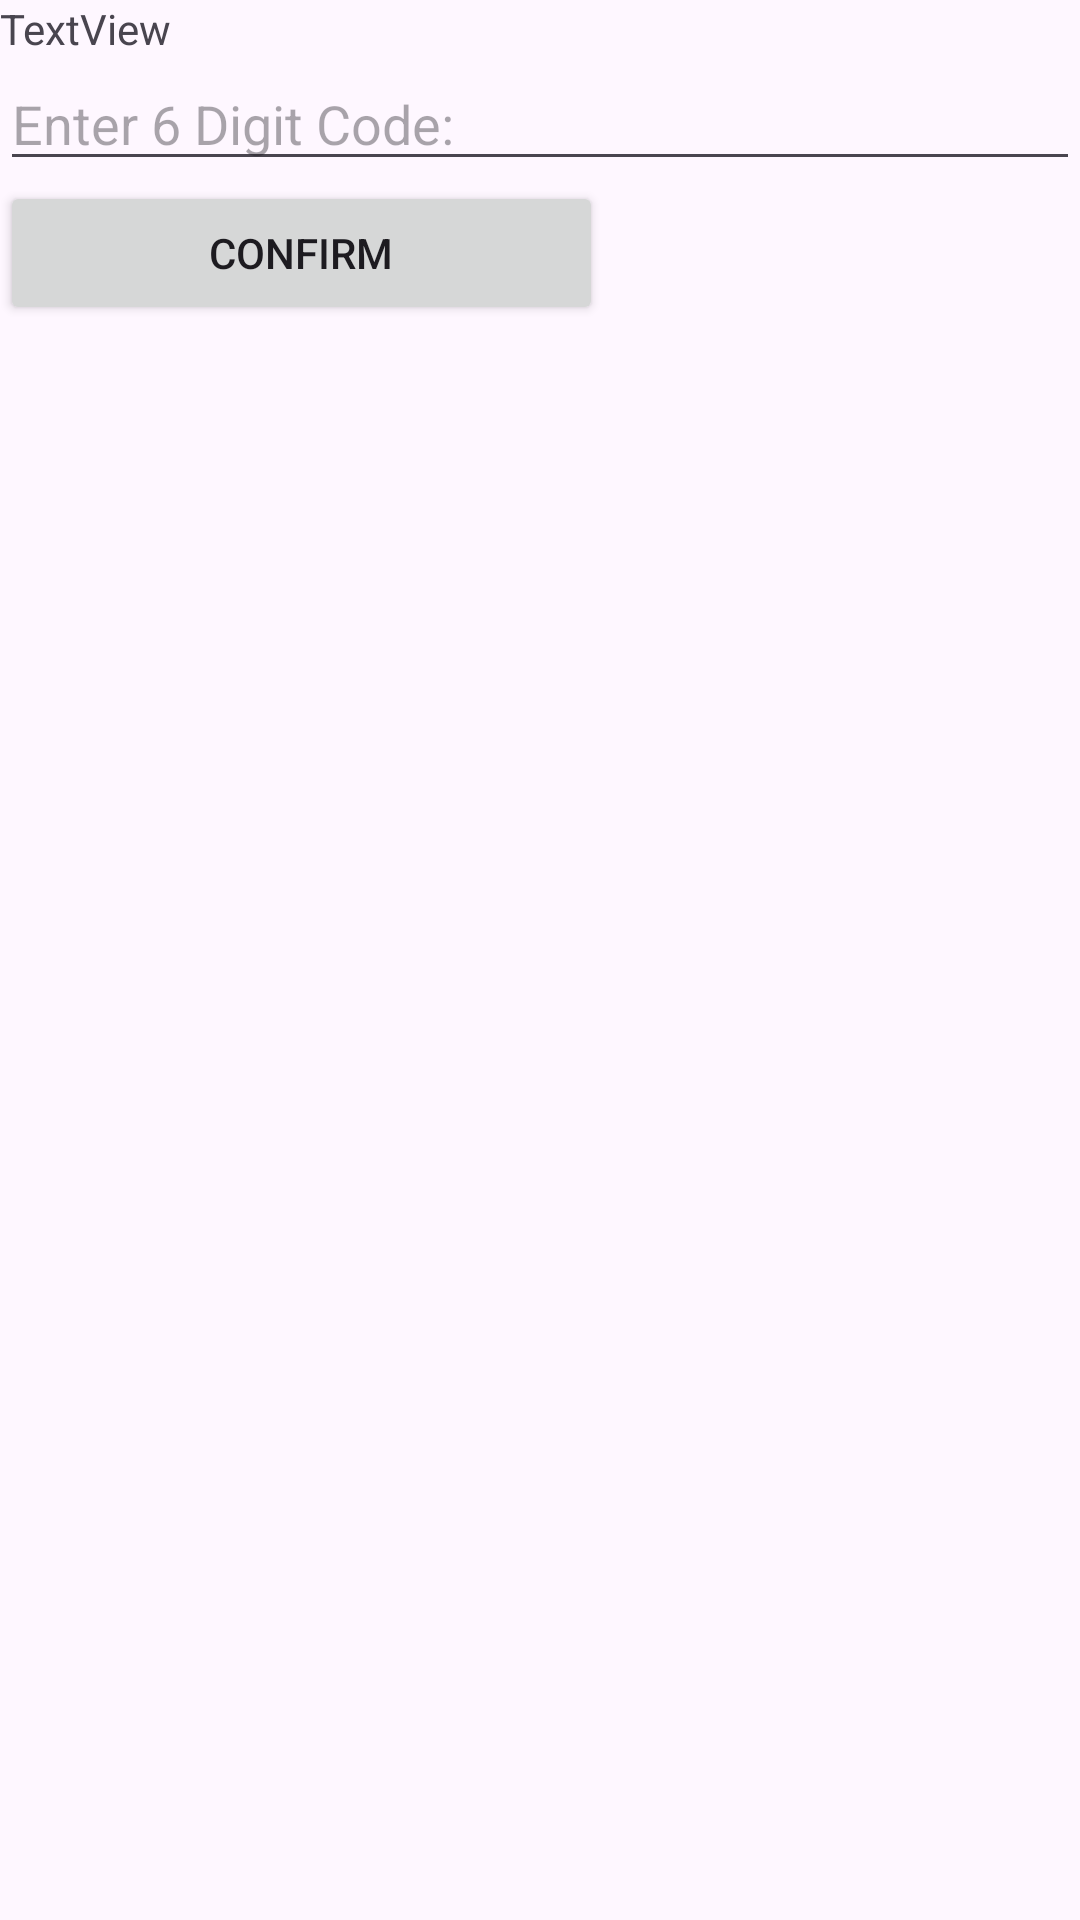

Android layout source for this screen:
<!-- AndroidManifest.xml: application theme Theme.UC_Lab2_Q2 -->
<!-- res/layout/activity_main2.xml -->
<?xml version="1.0" encoding="utf-8"?>
<LinearLayout xmlns:android="http://schemas.android.com/apk/res/android"
    xmlns:app="http://schemas.android.com/apk/res-auto"
    xmlns:tools="http://schemas.android.com/tools"
    android:id="@+id/main"
    android:layout_width="match_parent"
    android:layout_height="match_parent"
    android:orientation="vertical"
    tools:context=".MainActivity2" >

    <TextView
        android:id="@+id/email"
        android:layout_width="match_parent"
        android:layout_height="wrap_content"
        android:text="TextView" />

    <EditText
        android:id="@+id/code"
        android:layout_width="match_parent"
        android:layout_height="wrap_content"
        android:ems="10"
        android:inputType="text"
        android:hint="Enter 6 Digit Code:" />

    <Button
        android:id="@+id/confirm"
        android:onClick="confirme"
        android:layout_width="201dp"
        android:layout_height="wrap_content"
        android:text="Confirm" />
</LinearLayout>
<!-- resources referenced by this layout -->
<resources>
  <style name="Theme.UC_Lab2_Q2" parent="Base.Theme.UC_Lab2_Q2" />
  <style name="Base.Theme.UC_Lab2_Q2" parent="Theme.Material3.DayNight.NoActionBar">
          
          
      </style>
</resources>
